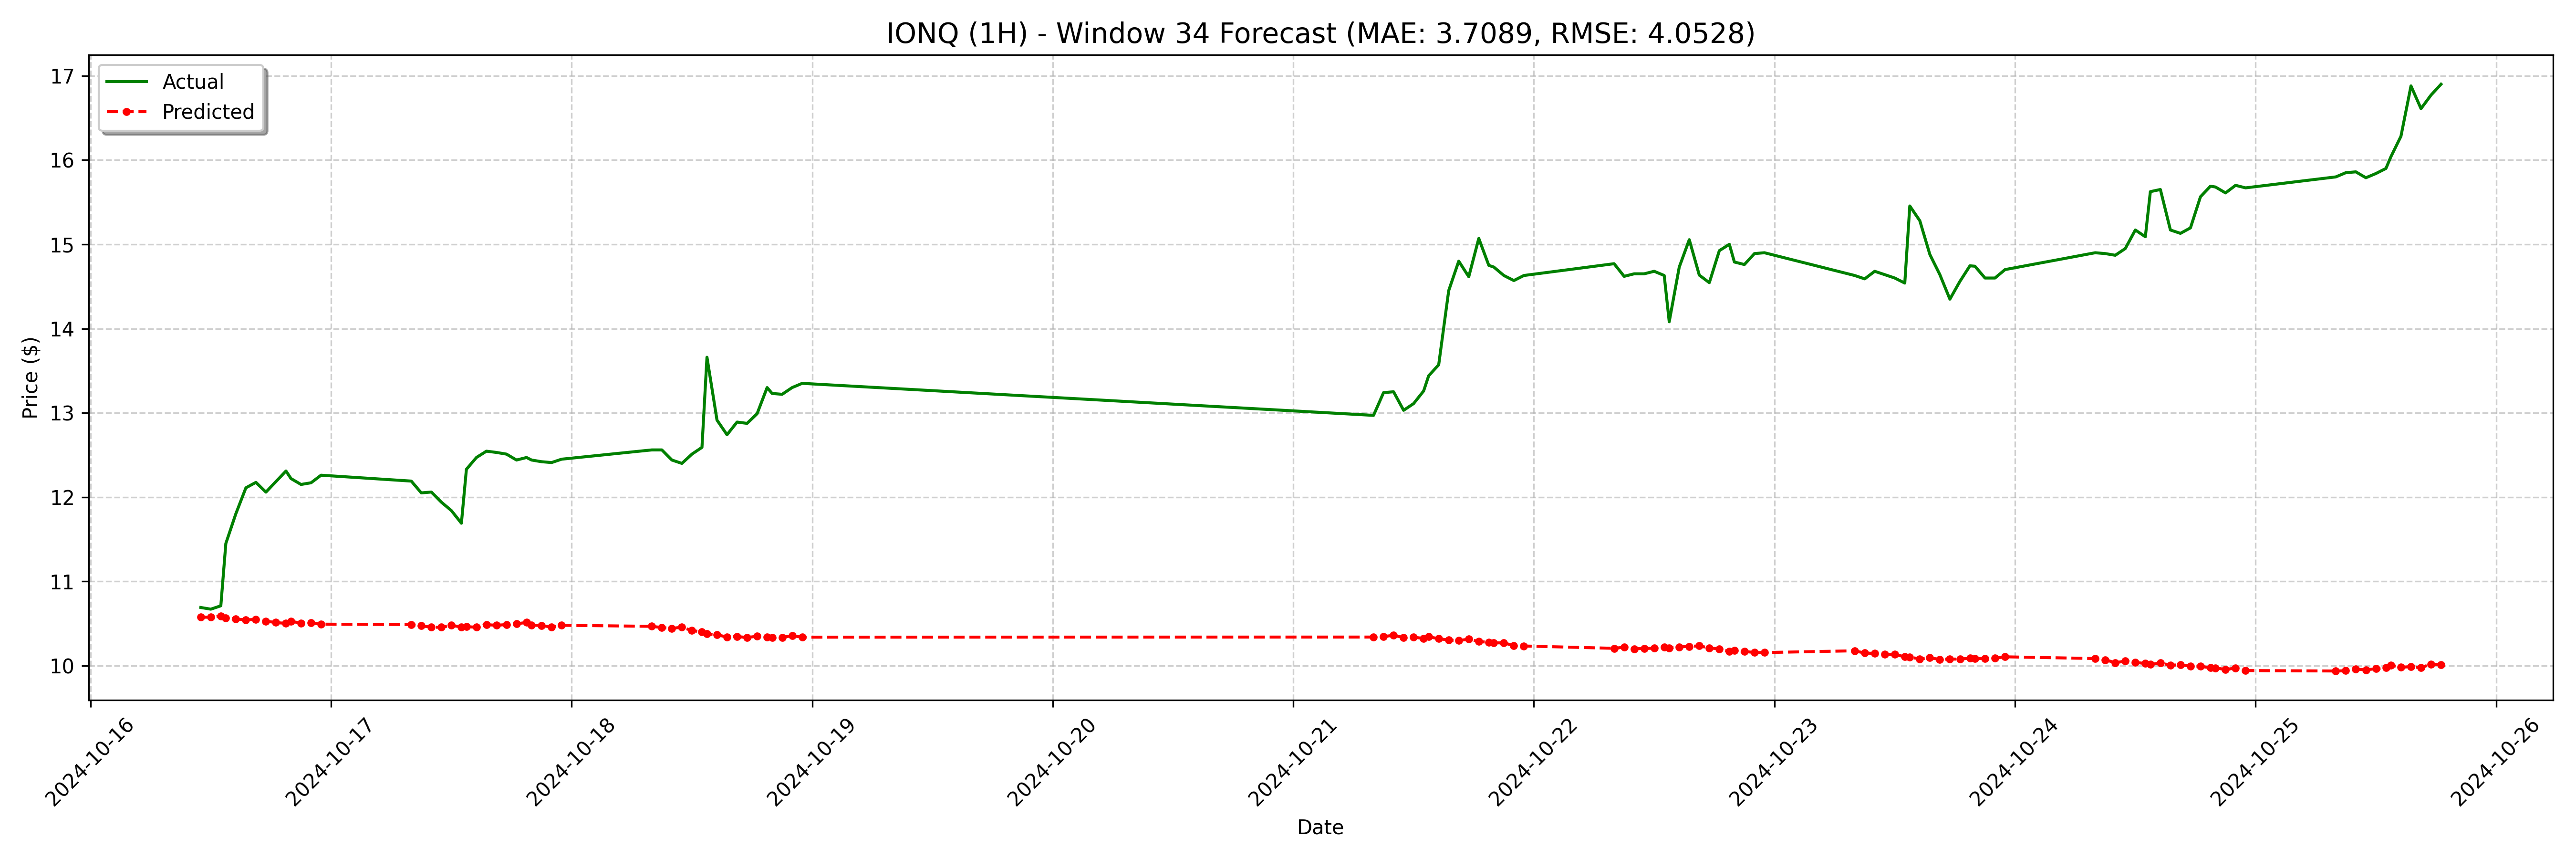

Values plotted in this chart, from the file beside it:
date, actual, forecast
2024-10-16 11:00:00, 10.69, 10.57
2024-10-16 12:00:00, 10.67, 10.57
2024-10-16 13:00:00, 10.71, 10.59
2024-10-16 13:30:00, 11.45, 10.56
2024-10-16 14:30:00, 11.8, 10.55
2024-10-16 15:30:00, 12.11, 10.54
2024-10-16 16:30:00, 12.18, 10.55
2024-10-16 17:30:00, 12.06, 10.53
2024-10-16 18:30:00, 12.19, 10.51
2024-10-16 19:30:00, 12.31, 10.5
2024-10-16 20:00:00, 12.22, 10.53
2024-10-16 21:00:00, 12.15, 10.5
2024-10-16 22:00:00, 12.17, 10.51
2024-10-16 23:00:00, 12.26, 10.49
2024-10-17 08:00:00, 12.19, 10.49
2024-10-17 09:00:00, 12.05, 10.47
2024-10-17 10:00:00, 12.06, 10.46
2024-10-17 11:00:00, 11.94, 10.45
2024-10-17 12:00:00, 11.84, 10.48
2024-10-17 13:00:00, 11.69, 10.46
2024-10-17 13:30:00, 12.33, 10.46
2024-10-17 14:30:00, 12.47, 10.46
2024-10-17 15:30:00, 12.55, 10.49
2024-10-17 16:30:00, 12.53, 10.48
2024-10-17 17:30:00, 12.51, 10.49
2024-10-17 18:30:00, 12.44, 10.5
2024-10-17 19:30:00, 12.47, 10.51
2024-10-17 20:00:00, 12.44, 10.48
2024-10-17 21:00:00, 12.42, 10.48
2024-10-17 22:00:00, 12.41, 10.46
2024-10-17 23:00:00, 12.45, 10.48
2024-10-18 08:00:00, 12.56, 10.47
2024-10-18 09:00:00, 12.56, 10.45
2024-10-18 10:00:00, 12.44, 10.44
2024-10-18 11:00:00, 12.4, 10.46
2024-10-18 12:00:00, 12.51, 10.42
2024-10-18 13:00:00, 12.59, 10.4
2024-10-18 13:30:00, 13.66, 10.38
2024-10-18 14:30:00, 12.91, 10.37
2024-10-18 15:30:00, 12.74, 10.34
2024-10-18 16:30:00, 12.89, 10.35
2024-10-18 17:30:00, 12.88, 10.33
2024-10-18 18:30:00, 12.99, 10.35
2024-10-18 19:30:00, 13.3, 10.34
2024-10-18 20:00:00, 13.23, 10.33
2024-10-18 21:00:00, 13.22, 10.34
2024-10-18 22:00:00, 13.3, 10.35
2024-10-18 23:00:00, 13.35, 10.34
2024-10-21 08:00:00, 12.97, 10.34
2024-10-21 09:00:00, 13.24, 10.34
2024-10-21 10:00:00, 13.25, 10.36
2024-10-21 11:00:00, 13.03, 10.33
2024-10-21 12:00:00, 13.11, 10.34
2024-10-21 13:00:00, 13.26, 10.32
2024-10-21 13:30:00, 13.44, 10.34
2024-10-21 14:30:00, 13.57, 10.32
2024-10-21 15:30:00, 14.45, 10.3
2024-10-21 16:30:00, 14.8, 10.3
2024-10-21 17:30:00, 14.62, 10.31
2024-10-21 18:30:00, 15.07, 10.29
... 68 more rows
